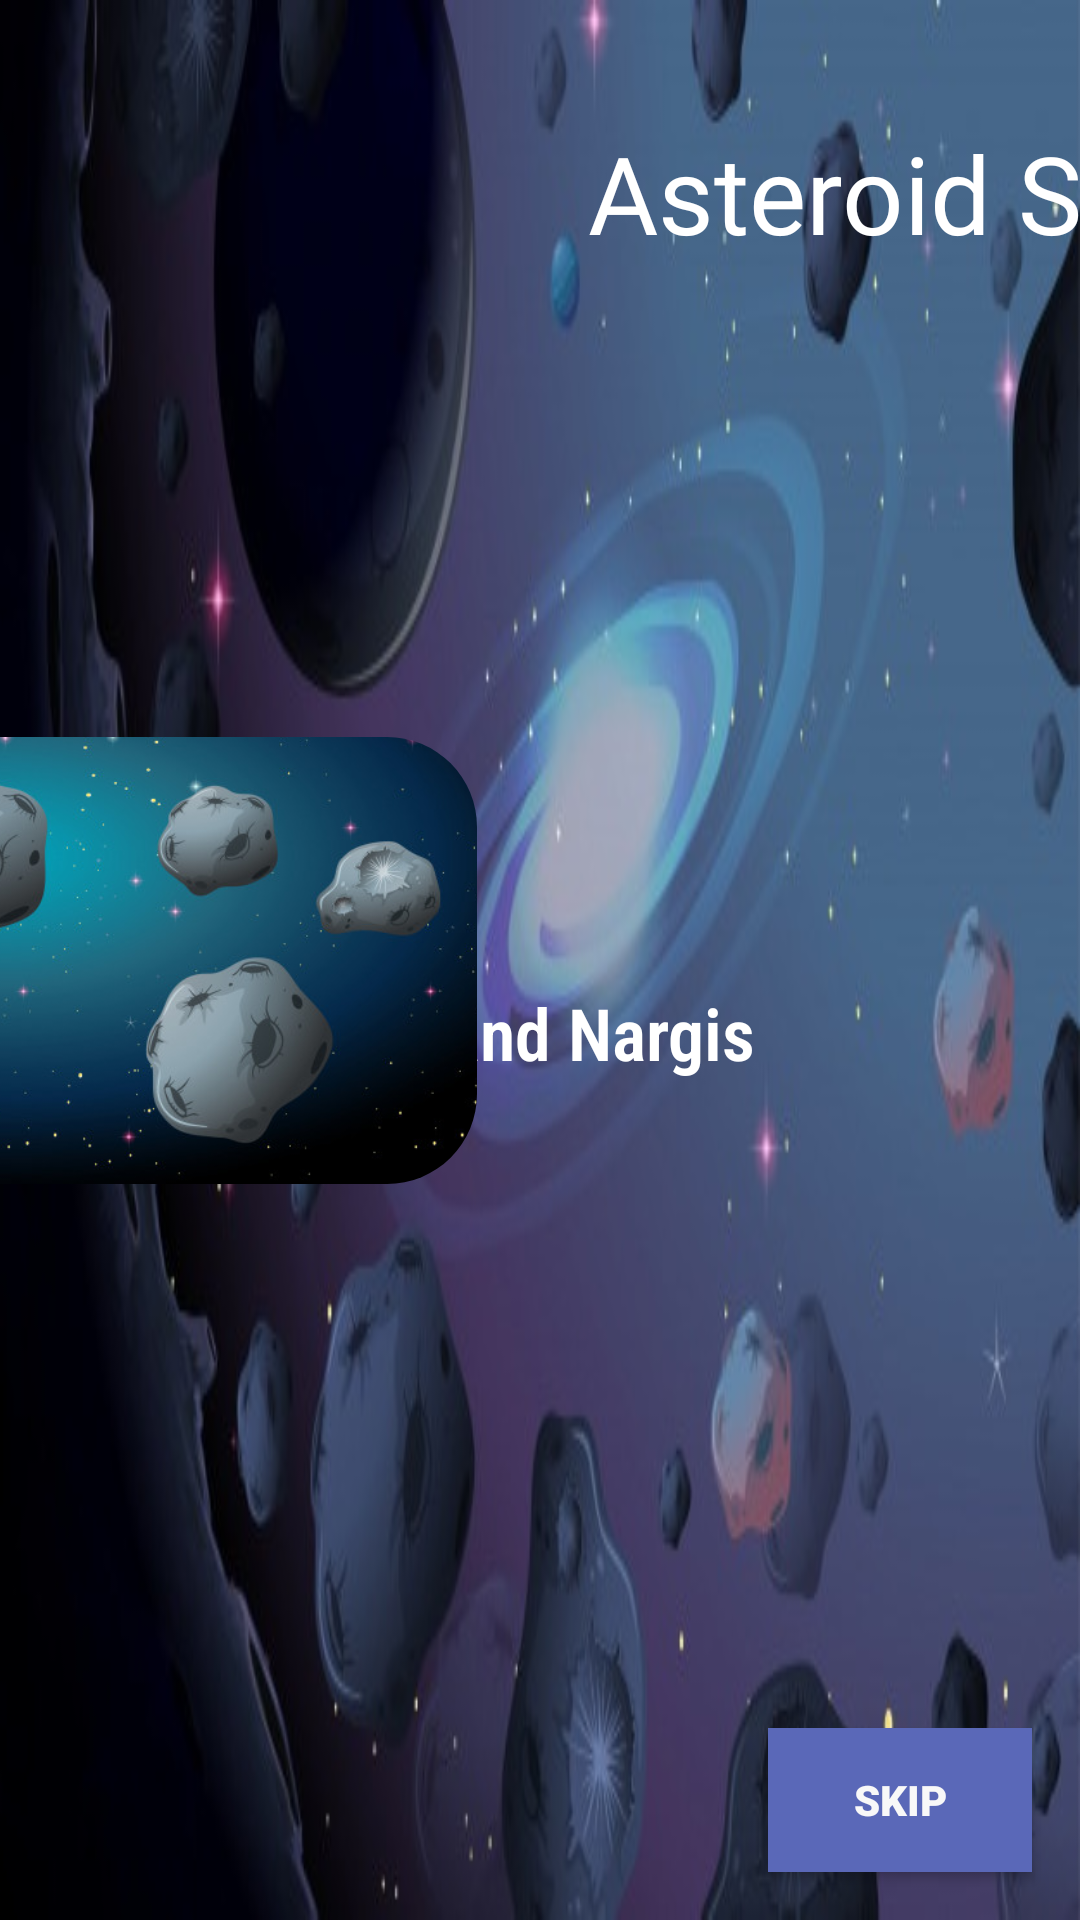

Reconstruct the res/layout file that produces this screen, plus the resources it refers to.
<!-- AndroidManifest.xml: application theme AppTheme -->
<!-- res/layout/activity_main.xml -->
<?xml version="1.0" encoding="utf-8"?>
<androidx.constraintlayout.widget.ConstraintLayout xmlns:android="http://schemas.android.com/apk/res/android"
    xmlns:app="http://schemas.android.com/apk/res-auto"
    xmlns:tools="http://schemas.android.com/tools"
    android:layout_width="match_parent"
    android:layout_height="match_parent"
    android:background="@drawable/asteroidspace"
    tools:context=".MainActivity">

    <TextView
        android:id="@+id/textView"
        android:layout_width="0dp"
        android:layout_height="wrap_content"
        android:layout_marginStart="196dp"
        android:layout_marginLeft="196dp"
        android:layout_marginTop="40dp"
        android:fontFamily="@font/alfa_slab_one"
        android:text="@string/asteroid_seeker"
        android:textAllCaps="false"
        android:textColor="#FFFFFF"
        android:textSize="36sp"
        app:layout_constraintStart_toStartOf="parent"
        app:layout_constraintTop_toTopOf="parent" />

    <TextView
        android:id="@+id/textView2"
        android:layout_width="0dp"
        android:layout_height="wrap_content"
        android:layout_marginStart="36dp"
        android:layout_marginLeft="36dp"
        android:layout_marginTop="328dp"
        android:fontFamily="sans-serif-condensed-light"
        android:text="@string/by_shaniel_and_nargis"
        android:textColor="#FFFFFF"
        android:textSize="24sp"
        android:textStyle="bold"
        app:layout_constraintStart_toStartOf="parent"
        app:layout_constraintTop_toTopOf="parent" />

    <Button
        android:id="@+id/skipbtn"
        android:layout_width="wrap_content"
        android:layout_height="wrap_content"
        android:layout_marginEnd="16dp"
        android:layout_marginRight="16dp"
        android:layout_marginBottom="16dp"
        android:background="#5A68B8"
        android:fontFamily="sans-serif-black"
        android:text="@string/skip"
        android:textAllCaps="false"
        android:textColor="#F8F8F8"
        android:textStyle="bold"
        app:layout_constraintBottom_toBottomOf="parent"
        app:layout_constraintEnd_toEndOf="parent" />

    <androidx.cardview.widget.CardView
        android:id="@+id/cardView"
        android:layout_width="250dp"
        android:layout_height="195dp"
        android:layout_margin="20dp"
        android:layout_marginTop="30dp"
        app:cardBackgroundColor="@android:color/transparent"
        app:cardCornerRadius="30dp"
        app:cardElevation="0dp"
        app:layout_constraintBottom_toBottomOf="parent"
        app:layout_constraintEnd_toEndOf="parent"
        app:layout_constraintTop_toTopOf="parent"
        tools:ignore="MissingConstraints">

        <ImageView
            android:id="@+id/anim"
            android:layout_width="match_parent"
            android:layout_height="match_parent"
            android:scaleType="centerCrop"
            android:src="@drawable/rocketship"
            tools:ignore="ContentDescription" />
    </androidx.cardview.widget.CardView>

    <androidx.cardview.widget.CardView
        android:layout_width="227dp"
        android:layout_height="149dp"
        android:layout_margin="20dp"
        app:cardBackgroundColor="@android:color/transparent"
        app:cardCornerRadius="30dp"
        app:cardElevation="0dp"
        app:layout_constraintBottom_toBottomOf="parent"
        app:layout_constraintEnd_toStartOf="@+id/cardView"
        app:layout_constraintStart_toStartOf="parent"
        app:layout_constraintTop_toTopOf="parent"
        tools:ignore="MissingConstraints">

        <ImageView
            android:id="@+id/ast"
            android:layout_width="match_parent"
            android:layout_height="match_parent"
            android:scaleType="centerCrop"
            android:src="@drawable/asteroidscene"
            tools:ignore="ContentDescription" />
    </androidx.cardview.widget.CardView>


</androidx.constraintlayout.widget.ConstraintLayout>
<!-- resources referenced by this layout -->
<resources>
  <!-- drawable asteroidscene: jpg bitmap (drawable, 40433 bytes) -->
  <!-- drawable asteroidspace: jpg bitmap (drawable, 39091 bytes) -->
  <string name="asteroid_seeker">Asteroid Seeker</string>
  <string name="by_shaniel_and_nargis">By: Shaneil and Nargis</string>
  <string name="skip">SKIP</string>
  <style name="AppTheme" parent="Theme.AppCompat.Light.NoActionBar">
          
          <item name="colorPrimary">@color/colorPrimary</item>
          <item name="colorPrimaryDark">@color/colorPrimaryDark</item>
          <item name="colorAccent">@color/colorAccent</item>
  
      </style>
  <!-- not gathered from this repository: default colours our renderer supplied (Android Studio template values) -->
  <color name="colorPrimary">#FF6200EE</color>
  <color name="colorPrimaryDark">#FF3700B3</color>
  <color name="colorAccent">#FF03DAC5</color>
</resources>
